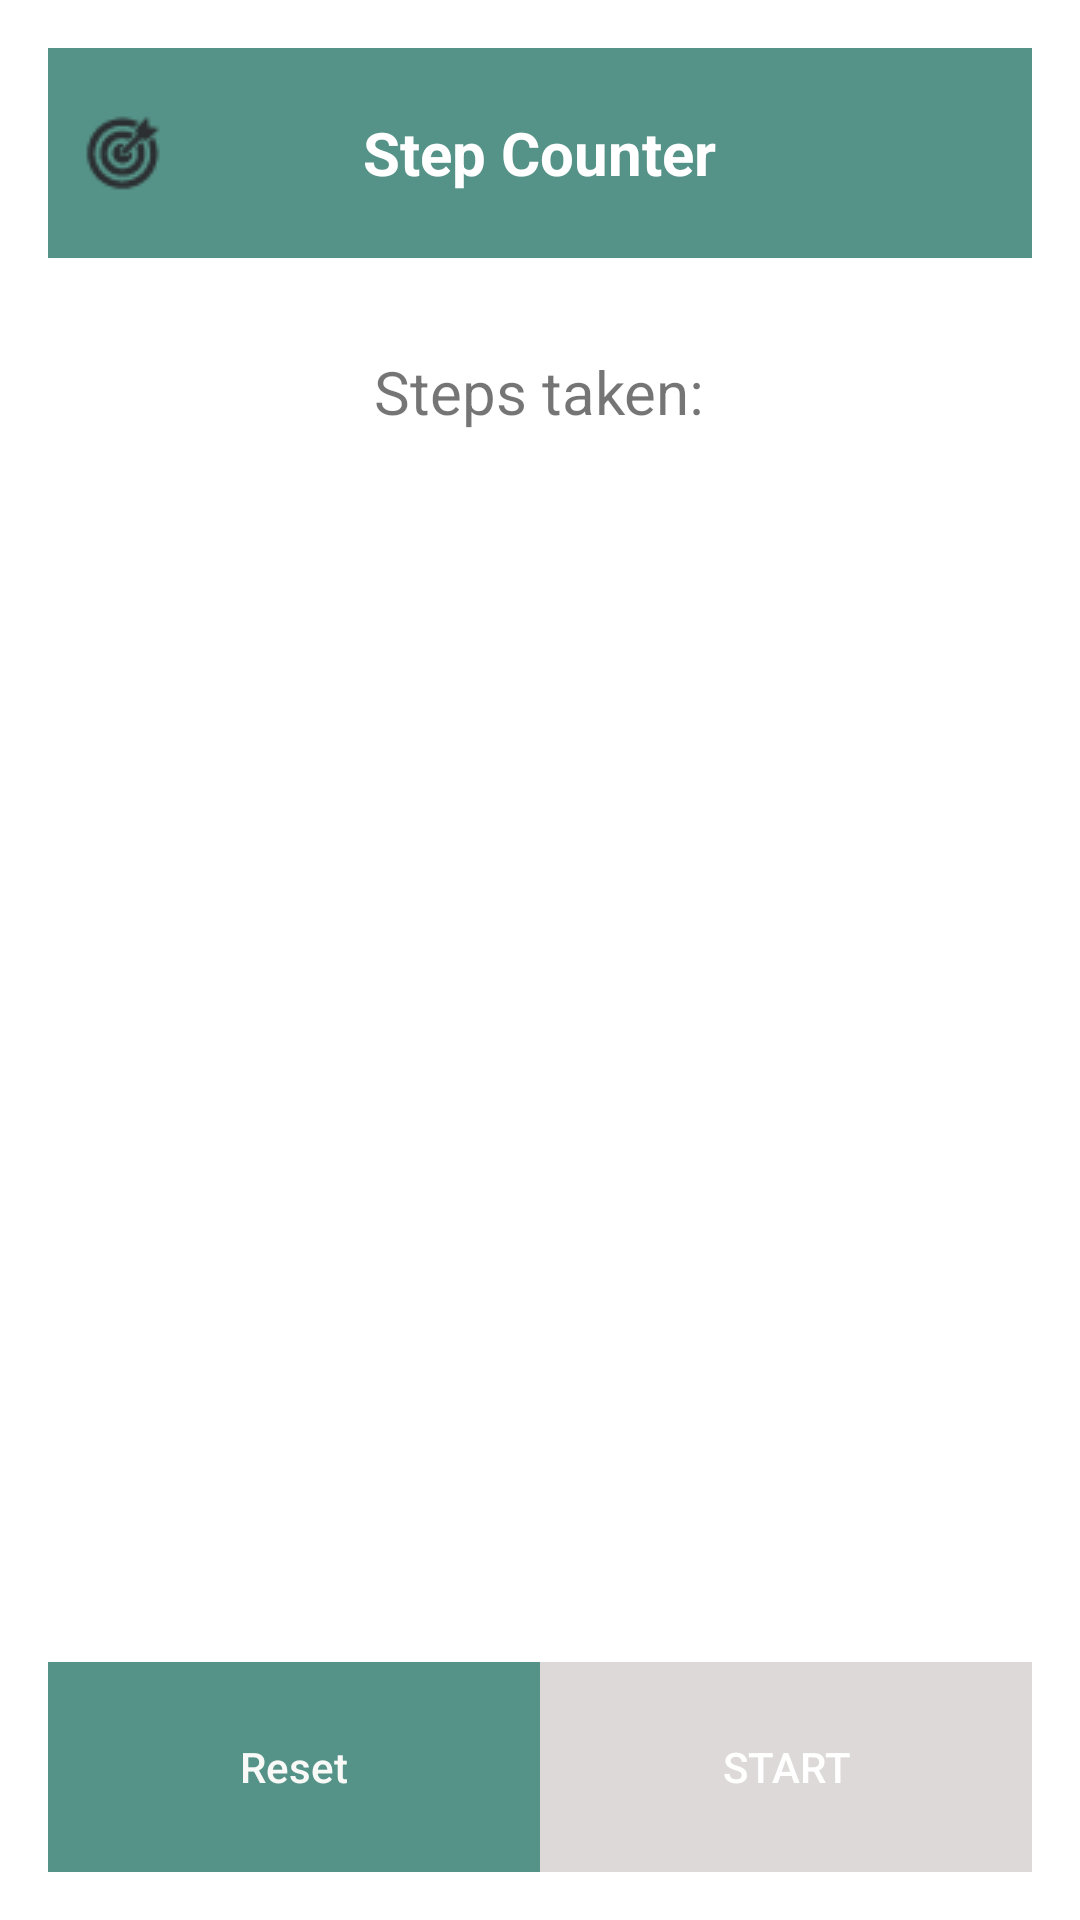

Android layout source for this screen:
<!-- AndroidManifest.xml: application theme Theme.Azadi -->
<!-- res/layout/activity_track_steps_and_calculate_running_distance.xml -->
<?xml version="1.0" encoding="utf-8"?>
<RelativeLayout xmlns:android="http://schemas.android.com/apk/res/android"
    xmlns:tools="http://schemas.android.com/tools"
    android:layout_width="match_parent"
    android:layout_height="match_parent"
    android:background="@color/white"
    android:paddingLeft="16dp"
    android:paddingTop="16dp"
    android:paddingRight="16dp"
    android:paddingBottom="16dp">

    <RelativeLayout
        android:id="@+id/rl_main"
        android:layout_width="match_parent"
        android:layout_height="70dp"
        android:background="@color/purple_200"
        android:gravity="center_vertical"
        android:orientation="horizontal">

        <ImageView
            android:id="@+id/iv_back"
            android:layout_width="50dp"
            android:layout_height="50dp"
            android:layout_centerVertical="true"
            android:padding="10dp"
            android:src="@drawable/arrow" />

        <TextView
            android:layout_width="wrap_content"
            android:layout_height="wrap_content"
            android:layout_centerInParent="true"
            android:layout_marginLeft="10dp"
            android:gravity="center"
            android:text="Step Counter"
            android:textColor="@color/white"
            android:textSize="20dp"
            android:textStyle="bold" />

    </RelativeLayout>

    <TextView
        android:id="@+id/dayRecordText"
        android:layout_width="wrap_content"
        android:layout_height="wrap_content"
        android:layout_below="@+id/rl_main"
        android:layout_marginTop="20dp"
        android:textSize="24sp"
        android:visibility="gone"
        tools:text="Day record: " />

    <TextView
        android:id="@+id/stepLabel"
        android:layout_width="wrap_content"
        android:layout_height="wrap_content"
        android:layout_below="@+id/dayRecordText"
        android:layout_centerHorizontal="true"
        android:layout_marginTop="31dp"
        android:text="Steps taken:"
        android:textSize="20sp" />

    <TextView
        android:id="@+id/stepText"
        android:layout_width="wrap_content"
        android:layout_height="wrap_content"
        android:layout_below="@+id/stepLabel"
        android:layout_centerHorizontal="true"
        android:textSize="60sp"
        tools:text="0" />

    <TextView
        android:id="@+id/timeText"
        android:layout_width="wrap_content"
        android:layout_height="wrap_content"
        android:layout_below="@id/stepText"
        android:layout_alignParentStart="true"
        android:layout_marginTop="70dp"
        android:textSize="20sp"
        tools:text="Time: " />

    <TextView
        android:id="@+id/distanceText"
        android:layout_width="wrap_content"
        android:layout_height="wrap_content"
        android:layout_below="@id/timeText"
        android:layout_alignParentStart="true"
        android:layout_marginTop="10dp"
        android:textSize="20sp"
        tools:text="Distance: " />

    <TextView
        android:id="@+id/orientationText"
        android:layout_width="wrap_content"
        android:layout_height="wrap_content"
        android:layout_below="@id/distanceText"
        android:layout_alignParentStart="true"
        android:layout_marginTop="10dp"
        android:textSize="20sp"
        tools:text="Orientation: " />

    <TextView
        android:id="@+id/speedText"
        android:layout_width="wrap_content"
        android:layout_height="wrap_content"
        android:layout_below="@id/orientationText"
        android:layout_alignParentStart="true"
        android:layout_marginTop="10dp"
        android:textSize="20sp"
        tools:text="Average speed: " />

    <Button
        android:id="@+id/settingsButton"
        style="?android:attr/selectableItemBackground"
        android:layout_width="wrap_content"
        android:layout_height="wrap_content"
        android:layout_alignParentEnd="true"
        android:layout_alignParentBottom="true"
        android:background="@color/purple_200"
        android:text="Settings"
        android:textAllCaps="false"
        android:textColor="#f9f9f7"
        android:visibility="gone" />


    <TextView
        android:id="@+id/achievedText"
        android:layout_width="wrap_content"
        android:layout_height="wrap_content"
        android:layout_below="@+id/stepText"
        android:layout_centerHorizontal="true"
        android:text="Record Achieved!"
        android:textColor="#116892"
        android:textSize="24sp"
        android:visibility="invisible" />

    <LinearLayout
        android:layout_width="match_parent"
        android:layout_height="70dp"
        android:layout_alignParentBottom="true"
        android:orientation="horizontal"
        android:weightSum="2">

        <Button
            android:id="@+id/resetButton"
            style="?android:attr/selectableItemBackground"
            android:layout_width="match_parent"
            android:layout_height="match_parent"
            android:layout_alignTop="@+id/settingsButton"
            android:layout_alignParentStart="true"
            android:layout_weight="1"
            android:background="@color/purple_200"
            android:text="Reset"
            android:textAllCaps="false"
            android:textColor="#f9f9f7" />

        <Button
            android:id="@+id/startButton"
            style="?android:attr/selectableItemBackground"
            android:layout_width="match_parent"
            android:layout_height="70dp"
            android:layout_alignParentBottom="true"
            android:layout_centerHorizontal="true"
            android:layout_weight="1"
            android:background="#ded9d9"
            android:text="Start"
            android:textColor="@color/white" />

    </LinearLayout>

</RelativeLayout>
<!-- resources referenced by this layout -->
<resources>
  <color name="purple_200">#559388</color>
  <color name="white">#FFFFFFFF</color>
  <!-- drawable arrow: png bitmap (drawable, 780 bytes) -->
  <style name="Theme.Azadi" parent="Theme.MaterialComponents.DayNight.NoActionBar">
          
          <item name="colorPrimary">@color/purple_500</item>
          <item name="colorPrimaryVariant">@color/purple_700</item>
          <item name="colorOnPrimary">@color/white</item>
          
          <item name="colorSecondary">@color/teal_200</item>
          <item name="colorSecondaryVariant">@color/teal_700</item>
          <item name="colorOnSecondary">@color/black</item>
          
          <item name="android:statusBarColor" tools:targetApi="l">?attr/colorPrimaryVariant</item>
          
      </style>
  <color name="purple_500">#559388</color>
  <color name="purple_700">#559388</color>
  <color name="teal_200">#FF03DAC5</color>
  <color name="teal_700">#FF018786</color>
  <color name="black">#FF000000</color>
</resources>
